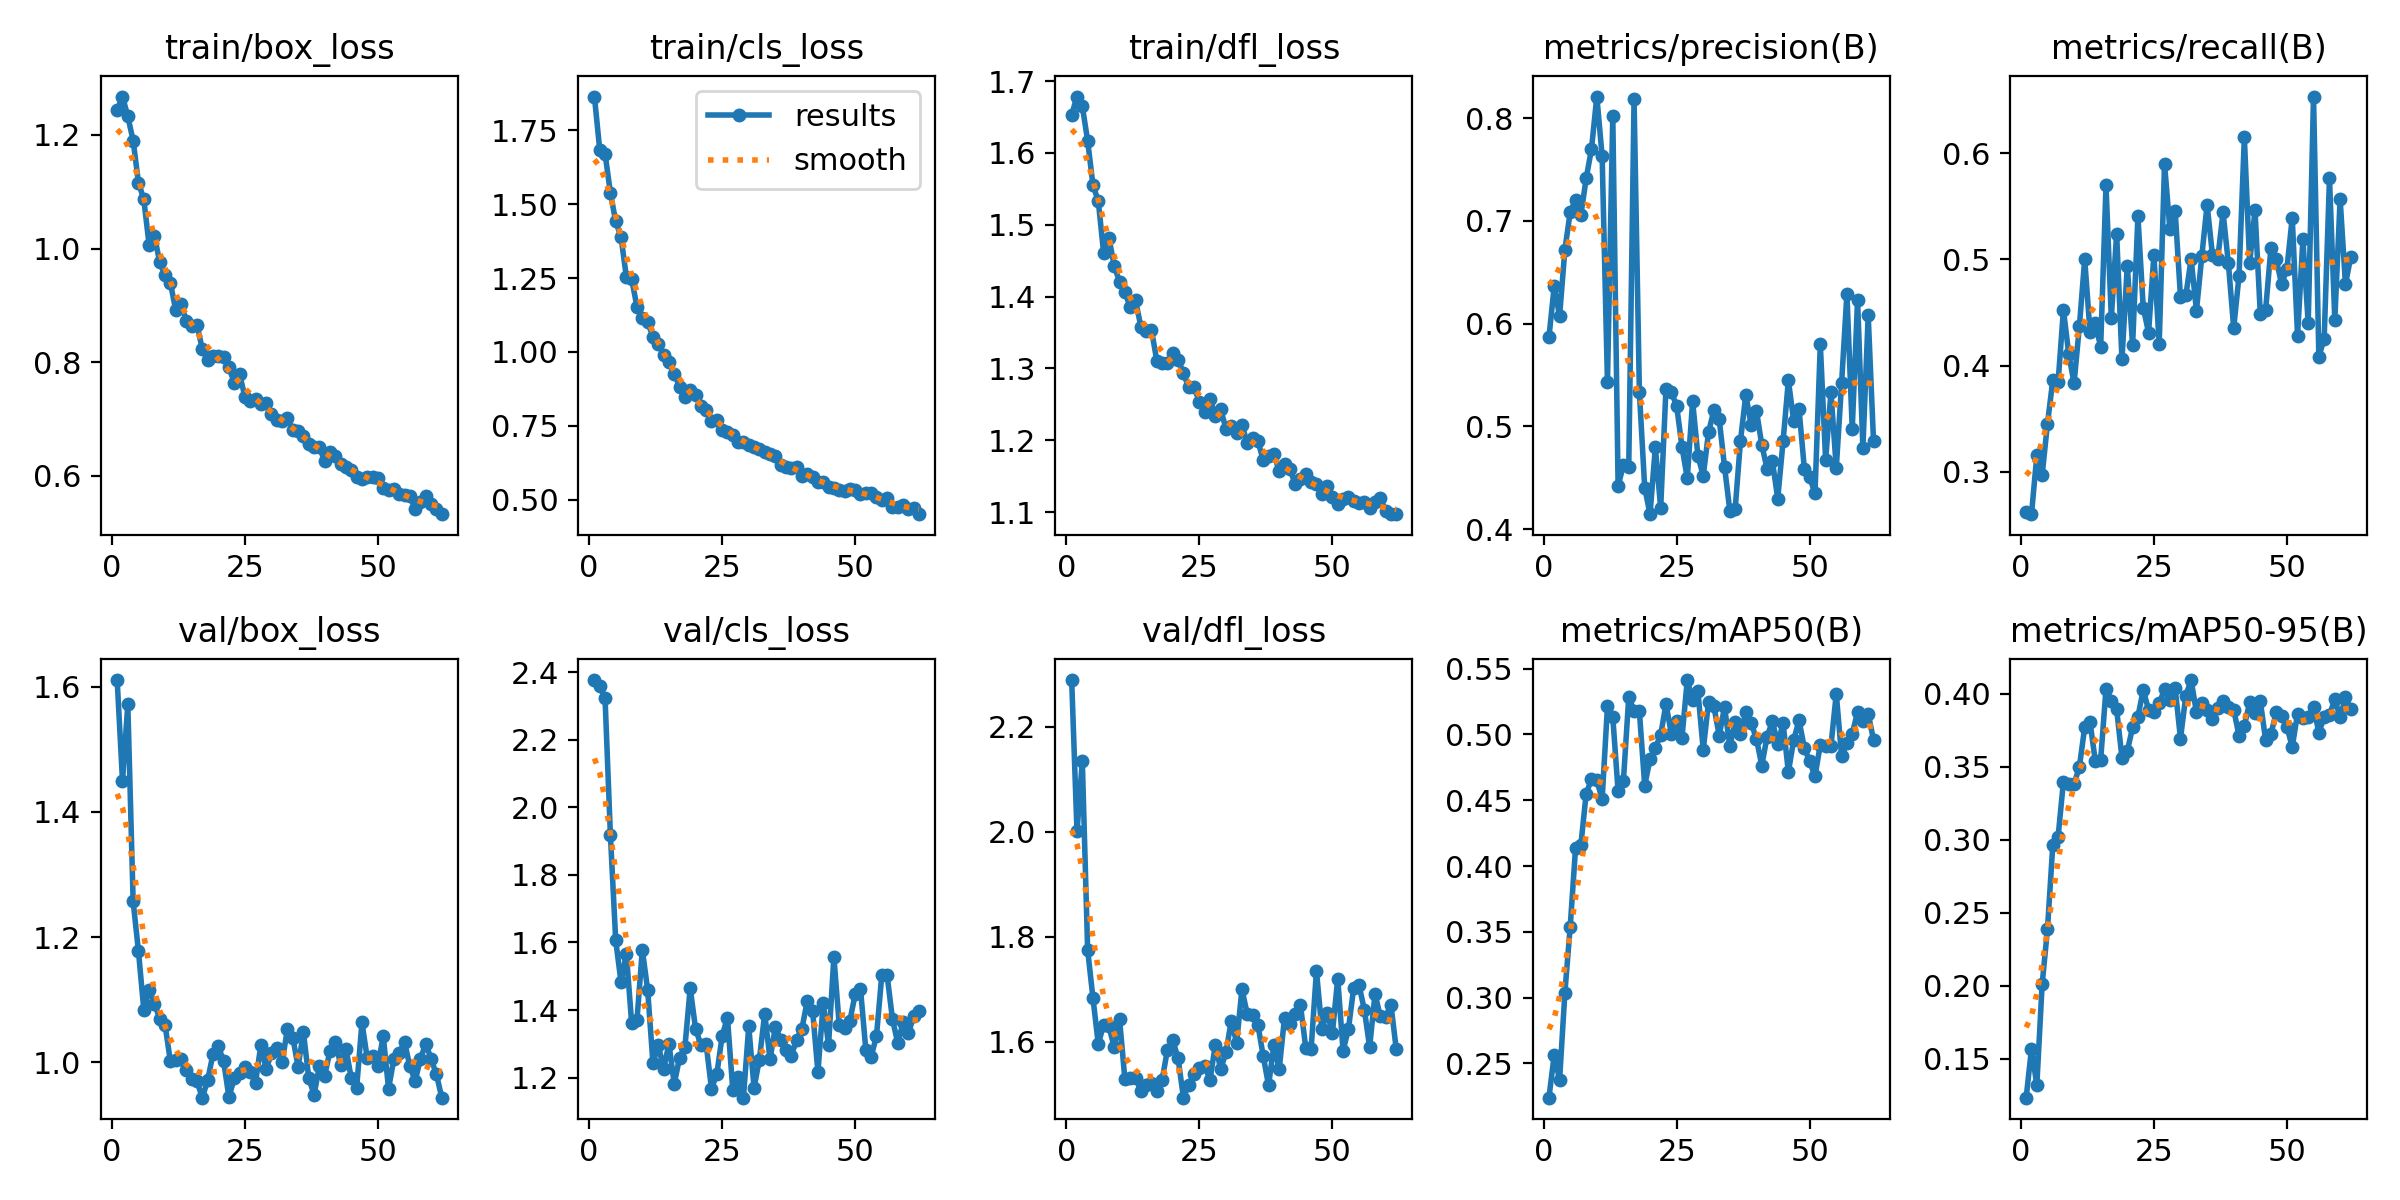

Values plotted in this chart, from the file beside it:
epoch, time, train/box_loss, train/cls_loss, train/dfl_loss, metrics/precision(B), metrics/recall(B), metrics/mAP50(B), metrics/mAP50-95(B), val/box_loss, val/cls_loss, val/dfl_loss, lr/pg0, lr/pg1, lr/pg2
1, 95.02, 1.244, 1.864, 1.653, 0.5864, 0.2619, 0.224, 0.1235, 1.611, 2.376, 2.289, 0.0003324, 0.0003324, 0.06709
2, 184.1, 1.268, 1.684, 1.679, 0.6366, 0.26, 0.2565, 0.1571, 1.45, 2.358, 2.001, 0.0006613, 0.0006613, 0.03409
3, 271.7, 1.233, 1.671, 1.665, 0.607, 0.3153, 0.2373, 0.132, 1.572, 2.322, 2.135, 0.0009859, 0.0009859, 0.001081
4, 358.3, 1.19, 1.538, 1.617, 0.672, 0.2966, 0.3039, 0.2011, 1.257, 1.918, 1.775, 0.0009802, 0.0009802, 0.0009802
5, 444.4, 1.116, 1.442, 1.555, 0.7084, 0.3452, 0.3539, 0.2388, 1.177, 1.606, 1.683, 0.0009736, 0.0009736, 0.0009736
6, 530.9, 1.087, 1.389, 1.533, 0.72, 0.3861, 0.4134, 0.2962, 1.084, 1.483, 1.595, 0.000967, 0.000967, 0.000967
7, 617.7, 1.006, 1.254, 1.461, 0.7056, 0.3842, 0.4159, 0.3022, 1.116, 1.567, 1.632, 0.0009604, 0.0009604, 0.0009604
8, 704, 1.022, 1.246, 1.482, 0.7412, 0.4526, 0.455, 0.3399, 1.094, 1.361, 1.629, 0.0009538, 0.0009538, 0.0009538
9, 790.7, 0.9756, 1.152, 1.443, 0.77, 0.4108, 0.466, 0.3385, 1.069, 1.371, 1.589, 0.0009472, 0.0009472, 0.0009472
10, 877.1, 0.953, 1.115, 1.421, 0.8209, 0.3834, 0.465, 0.3382, 1.059, 1.578, 1.642, 0.0009406, 0.0009406, 0.0009406
11, 963.4, 0.9397, 1.102, 1.406, 0.763, 0.4371, 0.4508, 0.3501, 1.001, 1.46, 1.528, 0.000934, 0.000934, 0.000934
12, 1050, 0.8913, 1.051, 1.386, 0.5427, 0.5003, 0.5213, 0.3772, 1.004, 1.243, 1.531, 0.0009274, 0.0009274, 0.0009274
13, 1136, 0.9019, 1.028, 1.395, 0.8024, 0.4317, 0.5131, 0.3807, 1.006, 1.297, 1.532, 0.0009208, 0.0009208, 0.0009208
14, 1223, 0.8723, 0.9905, 1.358, 0.442, 0.4398, 0.4569, 0.3538, 0.9871, 1.225, 1.506, 0.0009142, 0.0009142, 0.0009142
15, 1309, 0.8633, 0.9661, 1.353, 0.4622, 0.4176, 0.4649, 0.355, 0.9725, 1.301, 1.518, 0.0009076, 0.0009076, 0.0009076
16, 1395, 0.8657, 0.9253, 1.354, 0.4605, 0.5697, 0.5284, 0.4034, 0.9694, 1.181, 1.522, 0.000901, 0.000901, 0.000901
17, 1482, 0.8225, 0.8825, 1.311, 0.8186, 0.4449, 0.518, 0.3952, 0.9433, 1.259, 1.505, 0.0008944, 0.0008944, 0.0008944
18, 1569, 0.8043, 0.848, 1.307, 0.5332, 0.5243, 0.5174, 0.3895, 0.971, 1.29, 1.527, 0.0008878, 0.0008878, 0.0008878
19, 1656, 0.8112, 0.8708, 1.308, 0.4402, 0.4057, 0.4611, 0.3564, 1.013, 1.465, 1.585, 0.0008812, 0.0008812, 0.0008812
20, 1743, 0.8107, 0.8544, 1.322, 0.4145, 0.4943, 0.4812, 0.3608, 1.026, 1.345, 1.603, 0.0008746, 0.0008746, 0.0008746
21, 1830, 0.8085, 0.8152, 1.312, 0.4796, 0.419, 0.4896, 0.377, 1.002, 1.297, 1.568, 0.000868, 0.000868, 0.000868
22, 1917, 0.7914, 0.8042, 1.293, 0.4205, 0.5406, 0.4996, 0.3845, 0.9443, 1.298, 1.493, 0.0008614, 0.0008614, 0.0008614
23, 2004, 0.7632, 0.766, 1.273, 0.5366, 0.4546, 0.523, 0.4026, 0.974, 1.167, 1.518, 0.0008548, 0.0008548, 0.0008548
24, 2091, 0.7789, 0.769, 1.274, 0.5333, 0.431, 0.5006, 0.3891, 0.9834, 1.211, 1.538, 0.0008482, 0.0008482, 0.0008482
25, 2178, 0.7389, 0.7365, 1.254, 0.52, 0.5041, 0.5098, 0.3878, 0.9929, 1.323, 1.549, 0.0008416, 0.0008416, 0.0008416
26, 2264, 0.7305, 0.7288, 1.239, 0.4801, 0.4205, 0.4975, 0.3934, 0.9837, 1.378, 1.554, 0.000835, 0.000835, 0.000835
27, 2351, 0.7341, 0.72, 1.257, 0.4494, 0.5901, 0.5413, 0.4032, 0.9674, 1.163, 1.527, 0.0008284, 0.0008284, 0.0008284
28, 2438, 0.7252, 0.6937, 1.234, 0.5245, 0.5289, 0.526, 0.3956, 1.028, 1.203, 1.594, 0.0008218, 0.0008218, 0.0008218
29, 2525, 0.7275, 0.6947, 1.243, 0.4712, 0.5457, 0.5326, 0.4039, 0.9888, 1.141, 1.547, 0.0008152, 0.0008152, 0.0008152
30, 2611, 0.7091, 0.6861, 1.216, 0.4518, 0.4645, 0.4883, 0.3694, 1.015, 1.351, 1.58, 0.0008086, 0.0008086, 0.0008086
31, 2698, 0.698, 0.6793, 1.219, 0.4943, 0.4661, 0.5247, 0.3987, 1.022, 1.17, 1.64, 0.000802, 0.000802, 0.000802
32, 2784, 0.6966, 0.672, 1.209, 0.5156, 0.5004, 0.5213, 0.4095, 0.9996, 1.254, 1.598, 0.0007954, 0.0007954, 0.0007954
33, 2869, 0.7018, 0.6607, 1.222, 0.5069, 0.4516, 0.4992, 0.3874, 1.054, 1.39, 1.7, 0.0007888, 0.0007888, 0.0007888
34, 2956, 0.6806, 0.6542, 1.196, 0.4607, 0.5028, 0.5208, 0.3937, 1.039, 1.255, 1.652, 0.0007822, 0.0007822, 0.0007822
35, 3042, 0.6779, 0.6491, 1.203, 0.4178, 0.5515, 0.4912, 0.3889, 0.9928, 1.35, 1.65, 0.0007756, 0.0007756, 0.0007756
36, 3128, 0.6695, 0.6172, 1.199, 0.4195, 0.5045, 0.5092, 0.3826, 1.048, 1.313, 1.632, 0.000769, 0.000769, 0.000769
37, 3214, 0.6554, 0.6115, 1.172, 0.4861, 0.5008, 0.5006, 0.3901, 0.975, 1.283, 1.572, 0.0007624, 0.0007624, 0.0007624
38, 3300, 0.6503, 0.6057, 1.178, 0.5307, 0.5443, 0.5168, 0.395, 0.948, 1.265, 1.517, 0.0007558, 0.0007558, 0.0007558
39, 3386, 0.65, 0.6098, 1.181, 0.5014, 0.4963, 0.5086, 0.3914, 0.9935, 1.312, 1.593, 0.0007492, 0.0007492, 0.0007492
40, 3472, 0.6252, 0.5807, 1.157, 0.515, 0.4354, 0.4968, 0.3893, 0.9787, 1.345, 1.547, 0.0007426, 0.0007426, 0.0007426
41, 3559, 0.6417, 0.5879, 1.166, 0.4821, 0.4845, 0.4763, 0.3714, 1.018, 1.427, 1.646, 0.000736, 0.000736, 0.000736
42, 3645, 0.6341, 0.5779, 1.16, 0.4584, 0.615, 0.4984, 0.3781, 1.033, 1.398, 1.634, 0.0007294, 0.0007294, 0.0007294
43, 3733, 0.6206, 0.5603, 1.139, 0.4657, 0.4965, 0.5099, 0.3942, 0.9953, 1.216, 1.653, 0.0007228, 0.0007228, 0.0007228
44, 3819, 0.6149, 0.5592, 1.146, 0.4297, 0.5465, 0.4927, 0.387, 1.021, 1.42, 1.669, 0.0007162, 0.0007162, 0.0007162
45, 3907, 0.6102, 0.542, 1.154, 0.4852, 0.4485, 0.5085, 0.395, 0.9741, 1.297, 1.588, 0.0007096, 0.0007096, 0.0007096
46, 3995, 0.5969, 0.5387, 1.142, 0.5446, 0.4524, 0.4714, 0.3683, 0.9587, 1.557, 1.586, 0.000703, 0.000703, 0.000703
47, 4081, 0.5933, 0.5325, 1.139, 0.505, 0.5108, 0.4958, 0.3727, 1.063, 1.356, 1.735, 0.0006964, 0.0006964, 0.0006964
48, 4168, 0.5978, 0.5306, 1.125, 0.5168, 0.5001, 0.5106, 0.3873, 1.006, 1.346, 1.625, 0.0006898, 0.0006898, 0.0006898
49, 4255, 0.5973, 0.5371, 1.137, 0.4588, 0.4766, 0.4898, 0.3847, 1.011, 1.368, 1.655, 0.0006832, 0.0006832, 0.0006832
50, 4342, 0.5964, 0.5323, 1.121, 0.4507, 0.4911, 0.4795, 0.3776, 0.9943, 1.447, 1.617, 0.0006766, 0.0006766, 0.0006766
51, 4430, 0.5787, 0.5186, 1.112, 0.4347, 0.5392, 0.4682, 0.3636, 1.042, 1.463, 1.72, 0.00067, 0.00067, 0.00067
52, 4516, 0.5745, 0.5236, 1.119, 0.5798, 0.4281, 0.4922, 0.3866, 0.9576, 1.283, 1.583, 0.0006634, 0.0006634, 0.0006634
53, 4604, 0.5772, 0.5234, 1.121, 0.4672, 0.519, 0.4908, 0.3835, 1.005, 1.262, 1.624, 0.0006568, 0.0006568, 0.0006568
54, 4691, 0.5673, 0.5071, 1.116, 0.5331, 0.4398, 0.4914, 0.3844, 1.014, 1.322, 1.703, 0.0006502, 0.0006502, 0.0006502
55, 4778, 0.5661, 0.4991, 1.113, 0.4593, 0.6535, 0.531, 0.3913, 1.032, 1.503, 1.708, 0.0006436, 0.0006436, 0.0006436
56, 4866, 0.5643, 0.5057, 1.114, 0.5419, 0.4085, 0.4835, 0.3736, 0.9936, 1.503, 1.661, 0.000637, 0.000637, 0.000637
57, 4953, 0.5404, 0.4735, 1.105, 0.629, 0.4251, 0.4932, 0.3841, 0.9703, 1.374, 1.589, 0.0006304, 0.0006304, 0.0006304
58, 5040, 0.553, 0.4749, 1.114, 0.4975, 0.5763, 0.5002, 0.3858, 1.006, 1.302, 1.691, 0.0006238, 0.0006238, 0.0006238
59, 5126, 0.5647, 0.482, 1.12, 0.6231, 0.4431, 0.5172, 0.3962, 1.03, 1.363, 1.648, 0.0006172, 0.0006172, 0.0006172
60, 5214, 0.5497, 0.4682, 1.101, 0.479, 0.5568, 0.5101, 0.384, 1.005, 1.331, 1.647, 0.0006106, 0.0006106, 0.0006106
... 2 more rows
